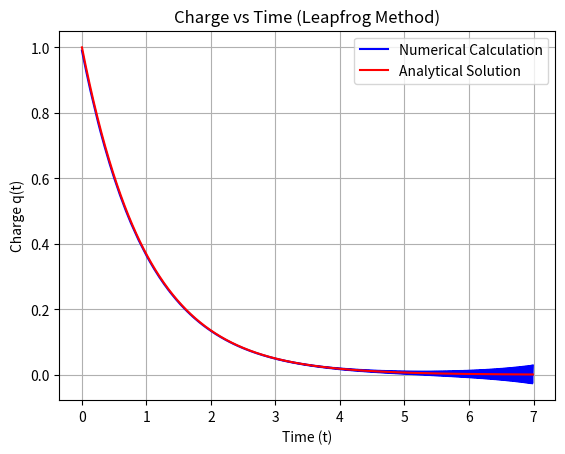

Source code (Python):
import numpy as np
import matplotlib.pyplot as plt

R = 1
C = 1

def f(x):
    return -x / (R * C)

def numeric_step(x_0, h, T_f):
    time = np.arange(0, T_f, h)  
    x = x_0                      
    x_pp = x_0 - f(x)*h          
    x_p = x_0                    
    N = len(time)
    x_arr = np.zeros(N, dtype=np.float16)

    for n in range(N):
        x = x_pp + 2 * h * f(x_p)   
        x_pp = x_p                 
        x_p = x                  
        x_arr[n] = x                

    return x_arr, time

def analetic_solve(x_0, t):
    return x_0 * np.exp(-t / (R * C))

T_f = 7
x_0 = 1.
h = 0.01
x, t = numeric_step(x_0, h, T_f)

plt.plot(t, x, 'b', label='Numerical Calculation')
plt.plot(t, analetic_solve(x_0, t), 'r', label='Analytical Solution')
plt.title('Charge vs Time (Leapfrog Method)')
plt.xlabel('Time (t)')
plt.ylabel('Charge q(t)')
plt.legend()
plt.grid(True)
plt.show()
